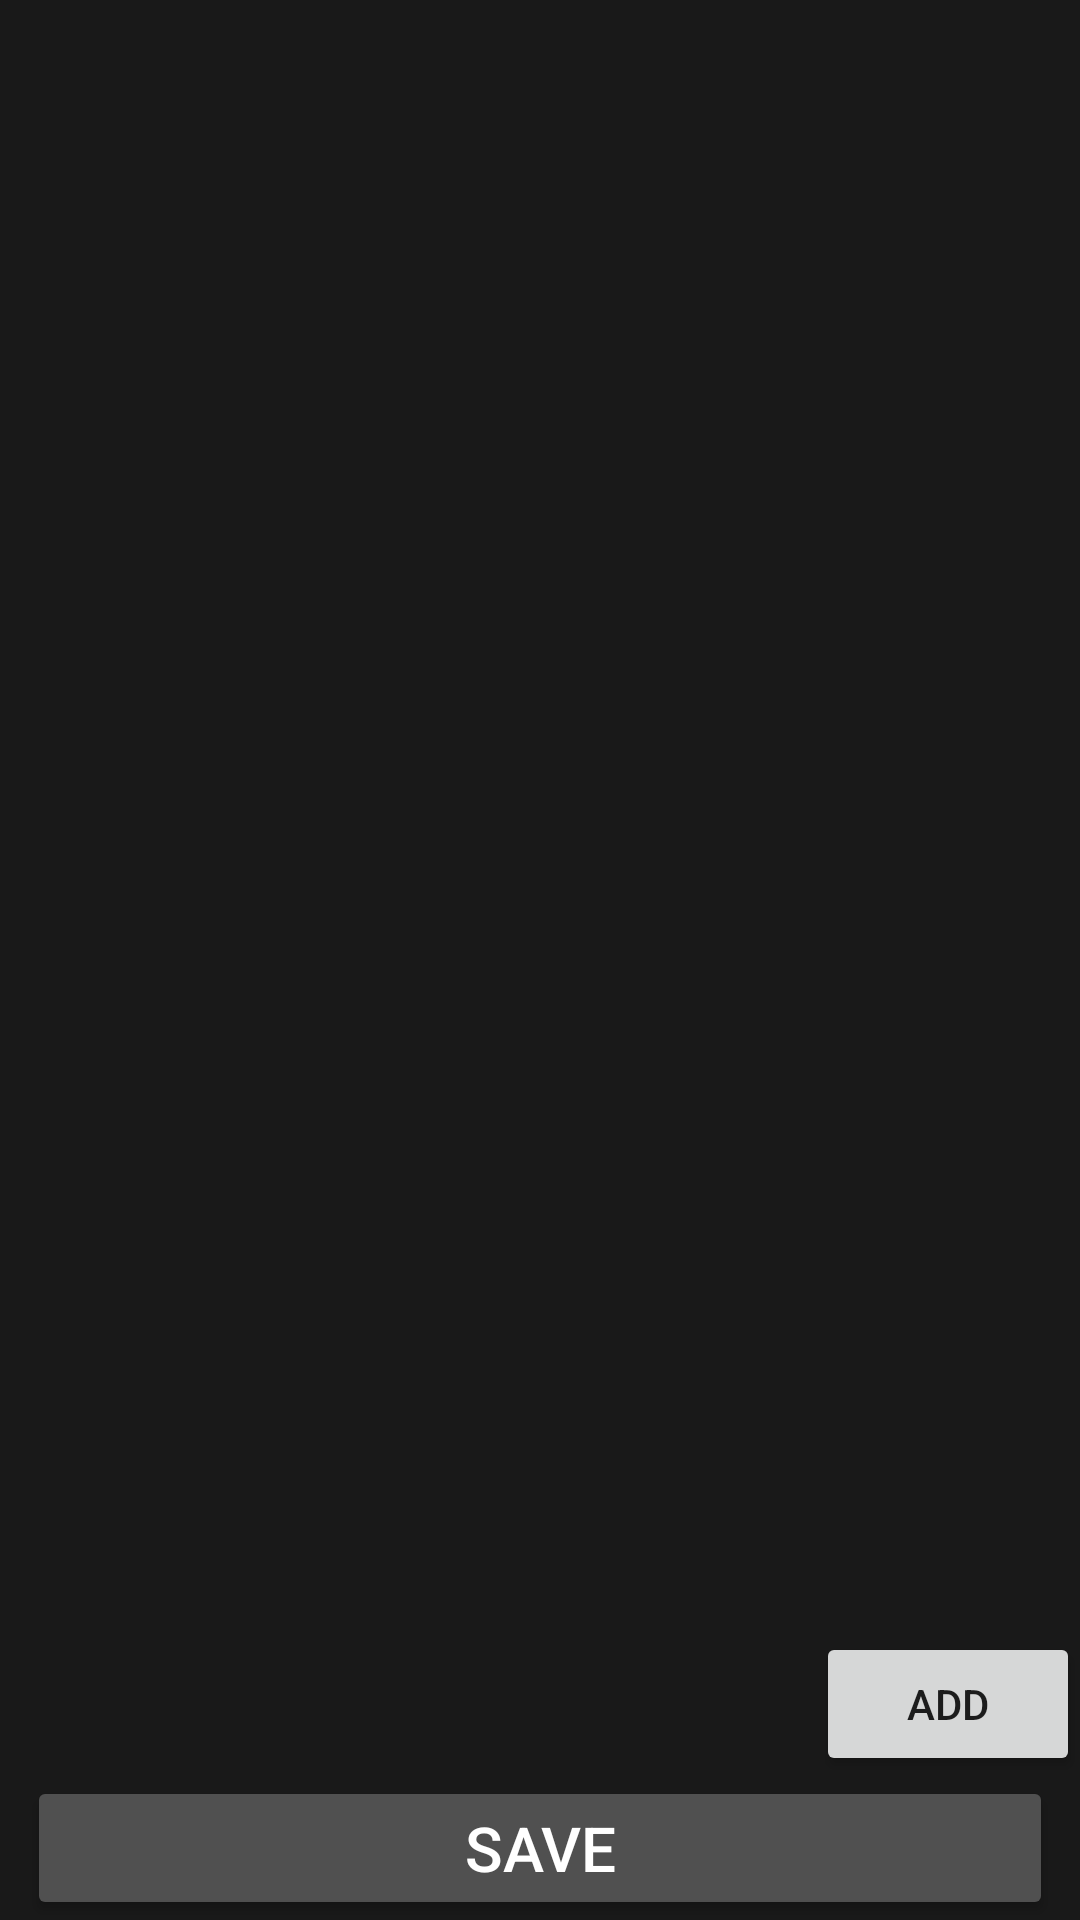

This screen was rendered from an Android layout file. Write that file and the resources it references.
<!-- AndroidManifest.xml: application theme Theme.RemoteCar -->
<!-- res/layout/page_transport_setting.xml -->
<?xml version="1.0" encoding="utf-8"?>
<androidx.constraintlayout.widget.ConstraintLayout xmlns:android="http://schemas.android.com/apk/res/android"
    xmlns:app="http://schemas.android.com/apk/res-auto"
    xmlns:tools="http://schemas.android.com/tools"
    android:layout_width="match_parent"
    android:layout_height="match_parent"
    android:layout_weight="2"
    android:background="@color/background_1">

    <Button
        android:id="@+id/btn_datapacket_save"
        android:layout_width="0dp"
        android:layout_height="wrap_content"
        android:autoSizeTextType="uniform"
        android:backgroundTint="#505050"
        android:gravity="center"
        android:text="Save"
        android:textColor="#FFFFFF"
        app:layout_constraintBottom_toBottomOf="parent"
        app:layout_constraintEnd_toEndOf="parent"
        app:layout_constraintStart_toStartOf="parent"
        app:layout_constraintWidth_percent="0.95" />

    <androidx.constraintlayout.widget.Guideline
        android:id="@+id/guideline_"
        android:layout_width="wrap_content"
        android:layout_height="wrap_content"
        android:orientation="horizontal"
        app:layout_constraintGuide_percent="0.05" />

    <androidx.constraintlayout.widget.Guideline
        android:id="@+id/guideline_2"
        android:layout_width="wrap_content"
        android:layout_height="wrap_content"
        android:orientation="horizontal"
        app:layout_constraintGuide_percent="0.2" />

    <androidx.recyclerview.widget.RecyclerView
        android:id="@+id/rv_rx_data_setting"
        android:layout_width="0dp"
        android:layout_height="0dp"
        app:layout_constraintBottom_toTopOf="@+id/btn_datapacket_save"
        app:layout_constraintEnd_toEndOf="parent"
        app:layout_constraintStart_toStartOf="parent"
        app:layout_constraintTop_toTopOf="@+id/guideline_2" />

    <Button
        android:id="@+id/btn_rx_add"
        android:layout_width="wrap_content"
        android:layout_height="wrap_content"
        android:text="add"
        app:layout_constraintBottom_toTopOf="@+id/btn_datapacket_save"
        app:layout_constraintEnd_toEndOf="parent" />
</androidx.constraintlayout.widget.ConstraintLayout>
<!-- resources referenced by this layout -->
<resources>
  <color name="background_1">#191919</color>
  <style name="Theme.RemoteCar" parent="Theme.MaterialComponents.DayNight.DarkActionBar">
          
          <item name="colorPrimary">@color/purple_500</item>
          <item name="colorPrimaryVariant">@color/purple_700</item>
          <item name="colorOnPrimary">@color/white</item>
          
          <item name="colorSecondary">@color/teal_200</item>
          <item name="colorSecondaryVariant">@color/teal_700</item>
          <item name="colorOnSecondary">@color/black</item>
          
          <item name="android:statusBarColor" tools:targetApi="l">?attr/colorPrimaryVariant</item>
          
          <item name="windowNoTitle">true</item>
          <item name="windowActionBar">false</item>
          <item name="android:windowFullscreen">true</item>
      </style>
  <color name="purple_500">#FF6200EE</color>
  <color name="purple_700">#FF3700B3</color>
  <color name="white">#FFFFFFFF</color>
  <color name="teal_200">#FF03DAC5</color>
  <color name="teal_700">#FF018786</color>
  <color name="black">#FF000000</color>
</resources>
